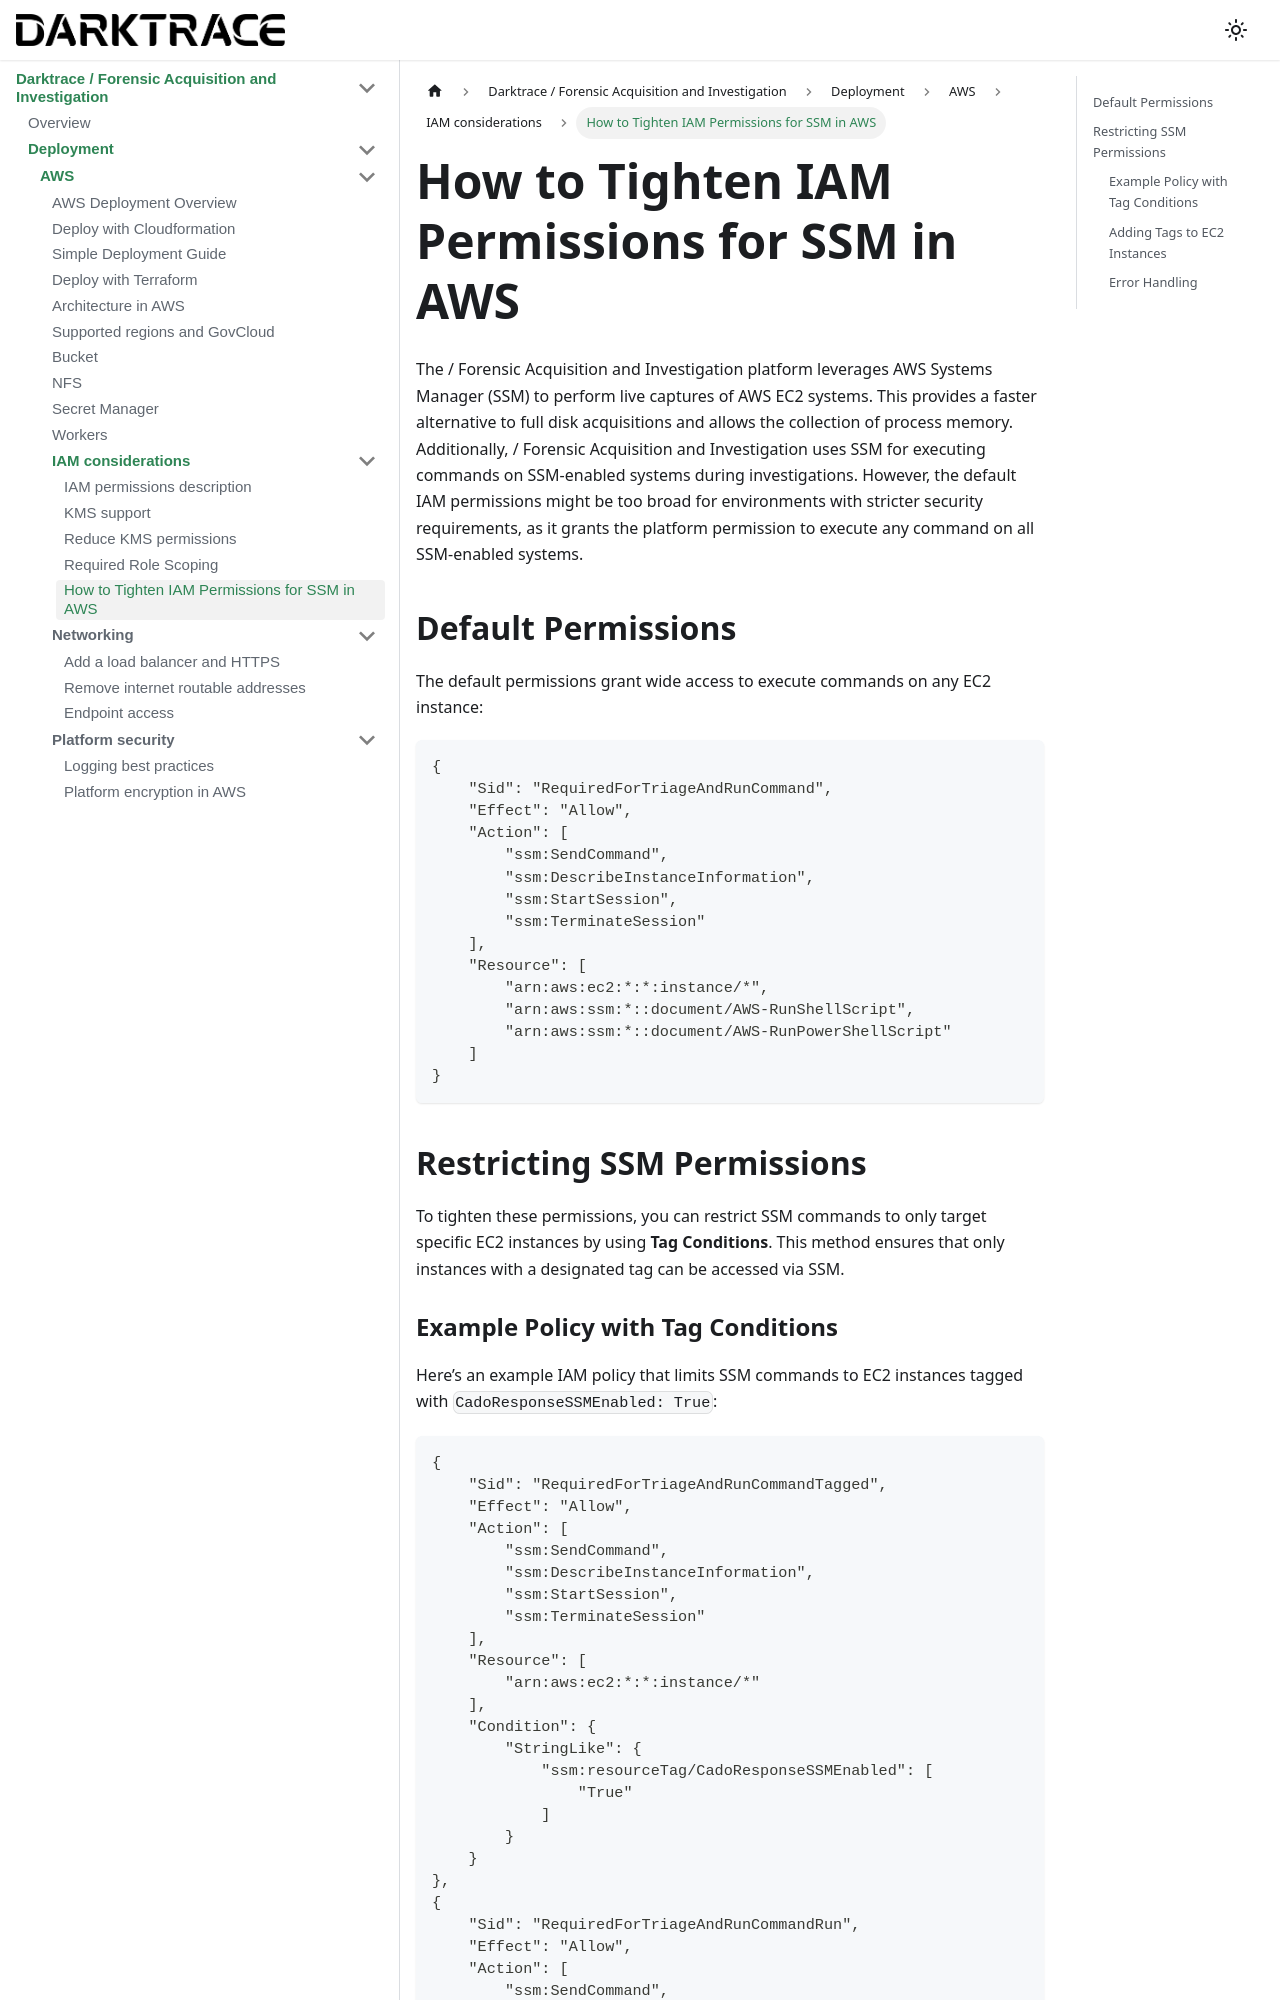

repository: cado-security/product-help · page: cado/deploy/aws/iam/ssm.html · generator: docusaurus

# How to Tighten IAM Permissions for SSM in AWS

The / Forensic Acquisition and Investigation platform leverages AWS Systems Manager (SSM) to perform live captures of AWS EC2 systems. This provides a faster alternative to full disk acquisitions and allows the collection of process memory. Additionally, / Forensic Acquisition and Investigation uses SSM for executing commands on SSM-enabled systems during investigations. However, the default IAM permissions might be too broad for environments with stricter security requirements, as it grants the platform permission to execute any command on all SSM-enabled systems.

## Default Permissions

The default permissions grant wide access to execute commands on any EC2 instance:

```json
{
    "Sid": "RequiredForTriageAndRunCommand",
    "Effect": "Allow",
    "Action": [
        "ssm:SendCommand",
        "ssm:DescribeInstanceInformation",
        "ssm:StartSession",
        "ssm:TerminateSession"
    ],
    "Resource": [
        "arn:aws:ec2:*:*:instance/*",
        "arn:aws:ssm:*::document/AWS-RunShellScript",
        "arn:aws:ssm:*::document/AWS-RunPowerShellScript"
    ]
}
```

## Restricting SSM Permissions

To tighten these permissions, you can restrict SSM commands to only target specific EC2 instances by using **Tag Conditions**. This method ensures that only instances with a designated tag can be accessed via SSM.
